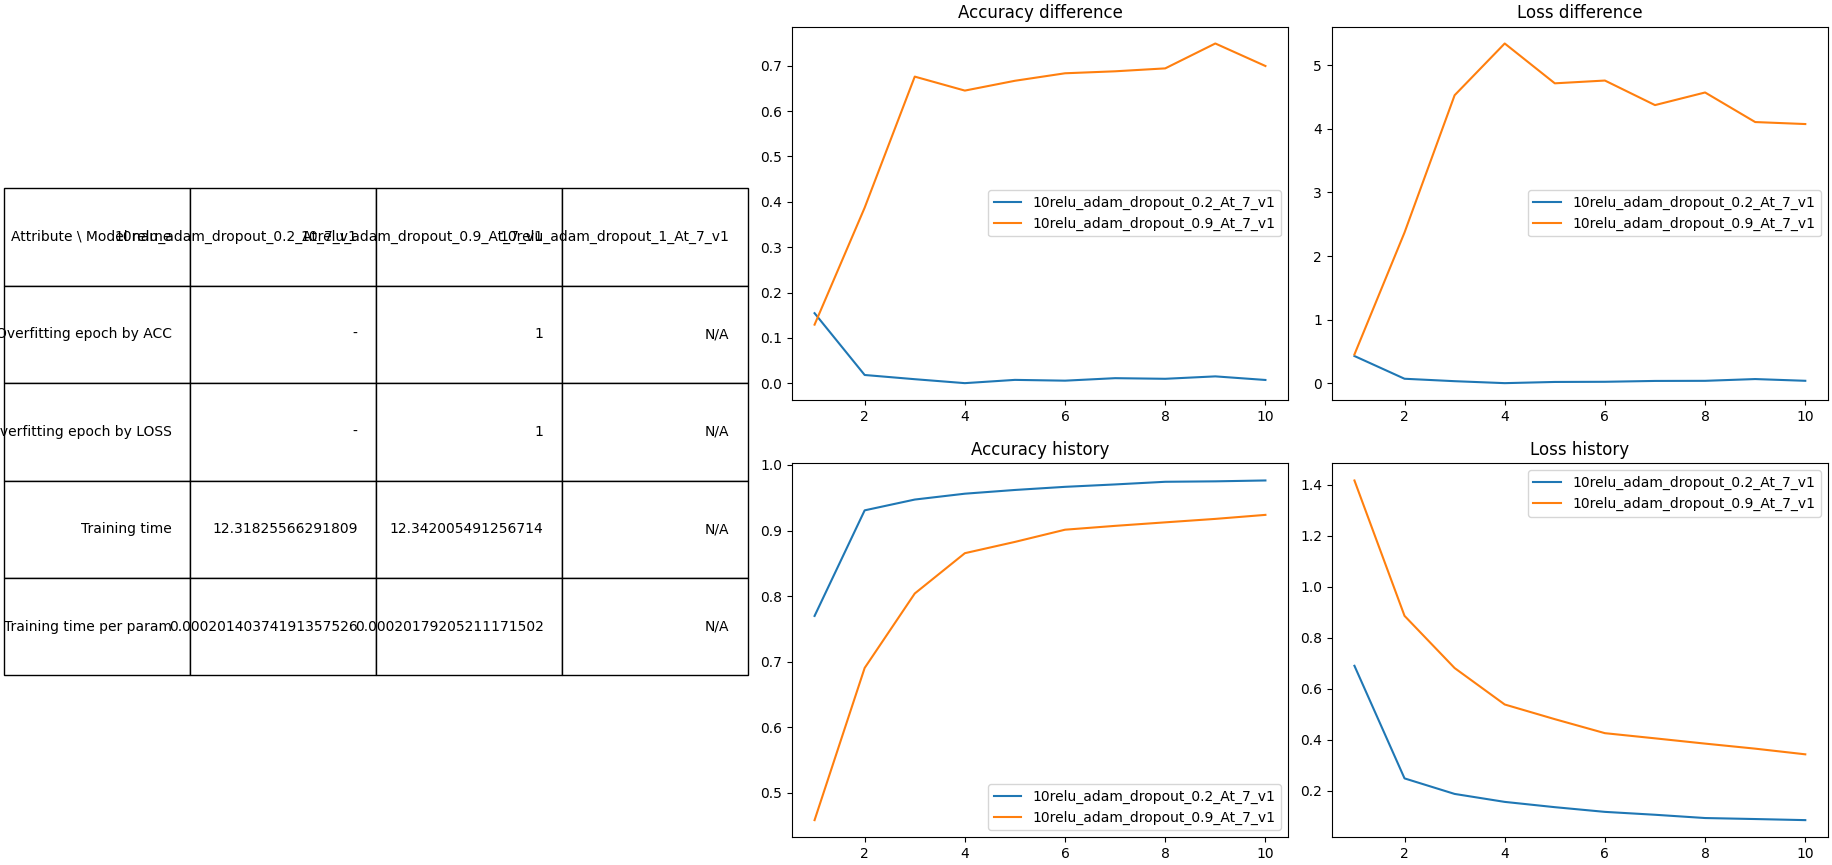

The table this chart was drawn from, first rows:
model_name, accuracy_history, validation_accuracy, acc_diff_avg, loss_diff_avg, train_time, num_model_params, time_per_param, eval_time, crash
10relu_adam_dropout_0.2_At_7_v1, [0.7697291374206543, 0.9307291507720947,…, [0.9242500066757202, 0.9490833282470703,…, 0.02397, 0.07633, 12.32, 61162, 0.0002018, 0.6073, -
10relu_adam_dropout_0.9_At_7_v1, [0.4584375023841858, 0.6904791593551636,…, [0.3291666805744171, 0.3034999966621399,…, 0.6016, 3.928, 12.34, 61162, 0.0002018, 0.6221, -
10relu_adam_dropout_1_At_7_v1, -, -, , , -, -, 0.0002018, -, in user code:???    ValueError: `rate` m…
